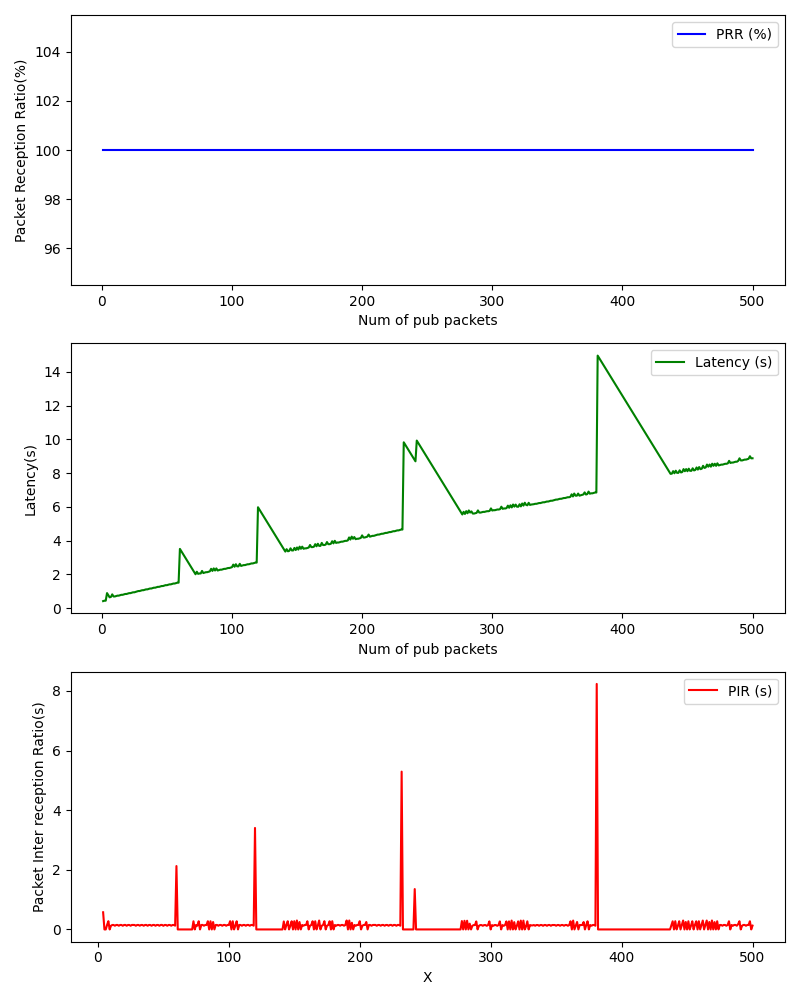

Values plotted in this chart, from the file beside it:
, Num of pub packets, PRR (%), Latency (s), PIR (s)
0, 1, 100.0, 0.4201, 
1, 2, 100.0, 0.4444, 
2, 3, 100.0, 0.4442, 
3, 4, 100.0, 0.8949, 0.5759
4, 5, 100.0, 0.7696, 0.0002372
5, 6, 100.0, 0.6445, 0.0001798
6, 7, 100.0, 0.6687, 0.1496
7, 8, 100.0, 0.8205, 0.2772
8, 9, 100.0, 0.6955, 0.0002949
9, 10, 100.0, 0.6952, 0.125
10, 11, 100.0, 0.7194, 0.1497
11, 12, 100.0, 0.7438, 0.1497
12, 13, 100.0, 0.7437, 0.1252
13, 14, 100.0, 0.7683, 0.15
14, 15, 100.0, 0.7937, 0.1507
15, 16, 100.0, 0.7934, 0.125
16, 17, 100.0, 0.8184, 0.1503
17, 18, 100.0, 0.8427, 0.1497
18, 19, 100.0, 0.8424, 0.1251
19, 20, 100.0, 0.8668, 0.1497
20, 21, 100.0, 0.8925, 0.1511
21, 22, 100.0, 0.8926, 0.1254
22, 23, 100.0, 0.9173, 0.15
23, 24, 100.0, 0.9417, 0.1497
24, 25, 100.0, 0.9415, 0.1251
25, 26, 100.0, 0.9673, 0.1511
26, 27, 100.0, 0.9923, 0.1503
27, 28, 100.0, 1.017, 0.1497
28, 29, 100.0, 1.016, 0.1251
29, 30, 100.0, 1.041, 0.1499
30, 31, 100.0, 1.065, 0.1501
31, 32, 100.0, 1.067, 0.1268
32, 33, 100.0, 1.092, 0.15
33, 34, 100.0, 1.116, 0.1496
34, 35, 100.0, 1.116, 0.1253
35, 36, 100.0, 1.14, 0.1499
36, 37, 100.0, 1.166, 0.151
37, 38, 100.0, 1.166, 0.125
38, 39, 100.0, 1.191, 0.1501
39, 40, 100.0, 1.215, 0.1499
40, 41, 100.0, 1.215, 0.125
41, 42, 100.0, 1.239, 0.1501
42, 43, 100.0, 1.265, 0.1514
43, 44, 100.0, 1.264, 0.1246
44, 45, 100.0, 1.289, 0.15
45, 46, 100.0, 1.313, 0.1497
46, 47, 100.0, 1.313, 0.1251
47, 48, 100.0, 1.339, 0.1512
48, 49, 100.0, 1.366, 0.1521
49, 50, 100.0, 1.364, 0.1232
50, 51, 100.0, 1.388, 0.1497
51, 52, 100.0, 1.413, 0.1501
52, 53, 100.0, 1.412, 0.1249
53, 54, 100.0, 1.437, 0.1501
54, 55, 100.0, 1.461, 0.1499
55, 56, 100.0, 1.462, 0.1255
56, 57, 100.0, 1.486, 0.1495
57, 58, 100.0, 1.51, 0.15
58, 59, 100.0, 1.512, 0.1274
59, 60, 100.0, 3.513, 2.127
... 440 more rows
